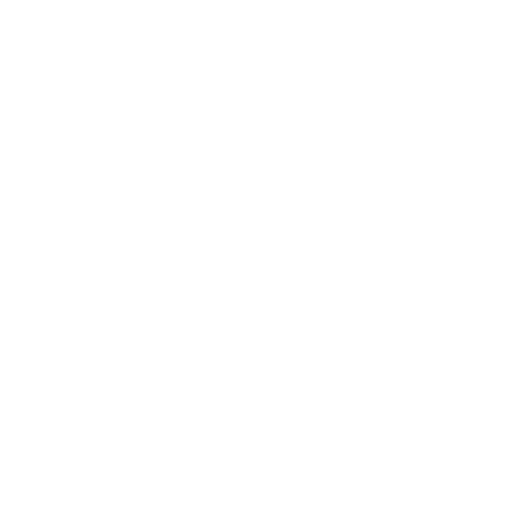
t = 0.00 s
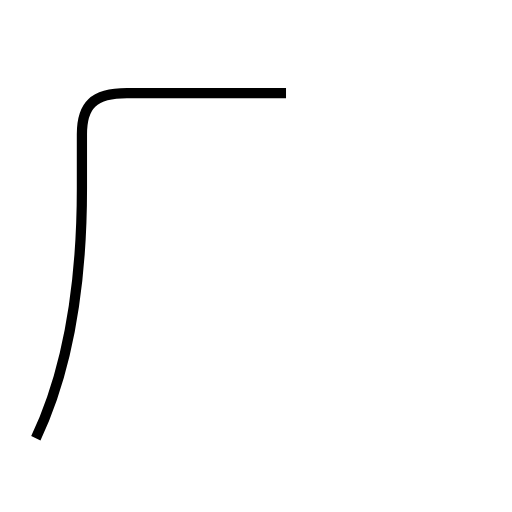
t = 1.58 s
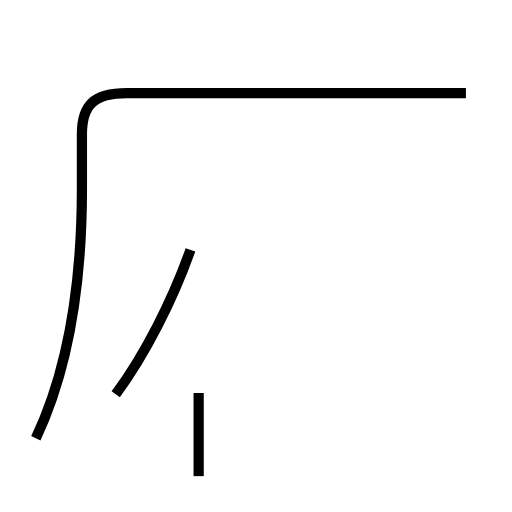
t = 2.83 s
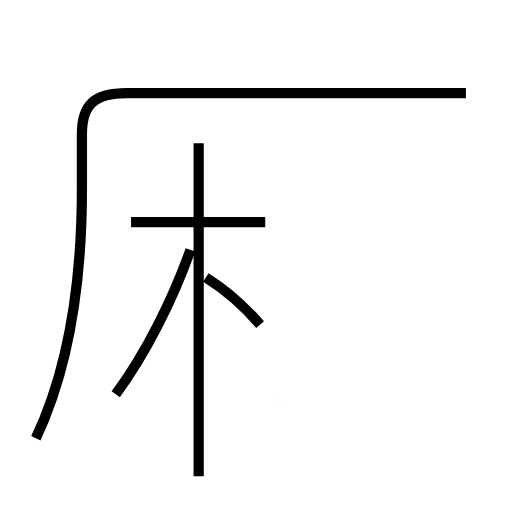
t = 4.17 s
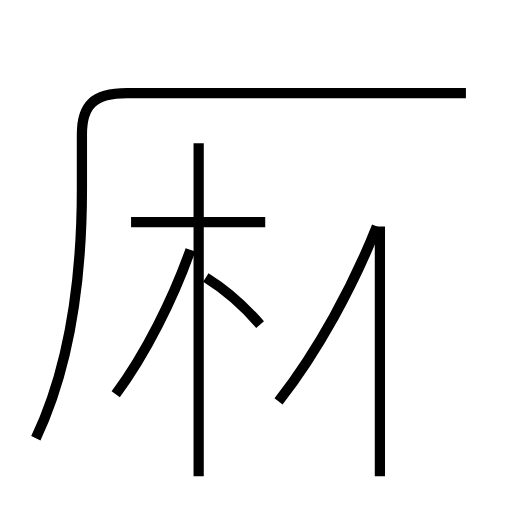
t = 5.49 s
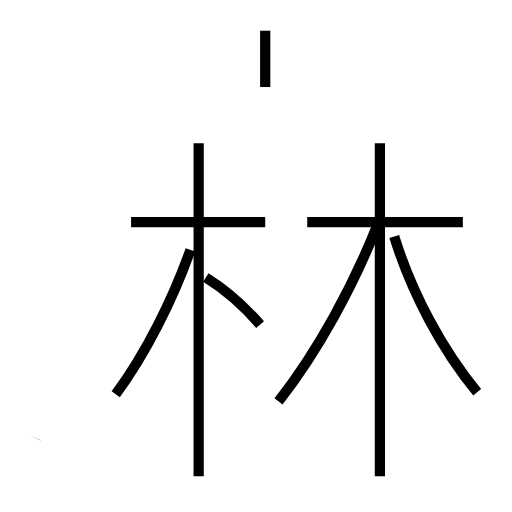
t = 6.87 s

The animated SVG that drew these frames (rendered in a browser with its animation timeline set to each time). Animation: 10 SMIL elements (animate=10); one cycle of 6.87 s.

<?xml version='1.0' encoding='utf-8'?>
<svg viewBox="0.0 -6.0 50.0 50.0" version="1.1" xmlns="http://www.w3.org/2000/svg"><rect x="-1000" y="-1000" width="2000" height="2000" stroke="white" fill="white" /><g style="fill:none;stroke:#000000;stroke-width:1"><path d="M 3.5 -1.2 C 6.2 -6.9 8.0 -14.8 8.0 -25.6 L 8.0 -30.9 C 8.0 -33.7 9.1 -34.9 12.4 -34.9 L 45.5 -34.9 " transform="translate(0.0 38.0)" stroke-dasharray="70.34940010532908" stroke-dashoffset="70.34940010532908"><animate attributeName="stroke-dashoffset" from="70.34940010532908" to="0" dur="2.1104820031598726s" begin="0s; anim_end.end" fill="freeze" id="anim0" /></path><path d="M 11.3 -5.5 C 14.2 -9.4 16.9 -14.8 18.6 -19.6 " transform="translate(0.0 38.0)" stroke-dasharray="15.93090130730501" stroke-dashoffset="15.93090130730501"><animate attributeName="stroke-dashoffset" from="15.93090130730501" to="0" dur="0.4779270392191503s" begin="anim0.end" fill="freeze" id="anim1" /></path><path d="M 19.4 2.5 L 19.4 -30.0 " transform="translate(0.0 38.0)" stroke-dasharray="32.5" stroke-dashoffset="32.5"><animate attributeName="stroke-dashoffset" from="32.5" to="0" dur="0.975s" begin="anim1.end" fill="freeze" id="anim2" /></path><path d="M 25.4 -12.3 C 24.1 -13.8 22.2 -15.6 20.1 -16.9 " transform="translate(0.0 38.0)" stroke-dasharray="7.042953151416923" stroke-dashoffset="7.042953151416923"><animate attributeName="stroke-dashoffset" from="7.042953151416923" to="0" dur="0.2112885945425077s" begin="anim2.end" fill="freeze" id="anim3" /></path><path d="M 25.9 -22.3 L 12.8 -22.3 " transform="translate(0.0 38.0)" stroke-dasharray="13.099999999999998" stroke-dashoffset="13.099999999999998"><animate attributeName="stroke-dashoffset" from="13.099999999999998" to="0" dur="0.3929999999999999s" begin="anim3.end" fill="freeze" id="anim4" /></path><path d="M 27.2 -4.8 C 31.1 -9.8 34.5 -16.1 36.8 -21.9 " transform="translate(0.0 38.0)" stroke-dasharray="19.672670539004972" stroke-dashoffset="19.672670539004972"><animate attributeName="stroke-dashoffset" from="19.672670539004972" to="0" dur="0.5901801161701491s" begin="anim4.end" fill="freeze" id="anim5" /></path><path d="M 37.1 2.5 L 37.1 -30.0 " transform="translate(0.0 38.0)" stroke-dasharray="32.5" stroke-dashoffset="32.5"><animate attributeName="stroke-dashoffset" from="32.5" to="0" dur="0.975s" begin="anim5.end" fill="freeze" id="anim6" /></path><path d="M 46.6 -5.7 C 43.2 -9.8 40.2 -15.4 38.5 -20.9 " transform="translate(0.0 38.0)" stroke-dasharray="17.326735490731142" stroke-dashoffset="17.326735490731142"><animate attributeName="stroke-dashoffset" from="17.326735490731142" to="0" dur="0.5198020647219342s" begin="anim6.end" fill="freeze" id="anim7" /></path><path d="M 45.2 -22.3 L 30.0 -22.3 " transform="translate(0.0 38.0)" stroke-dasharray="15.200000000000003" stroke-dashoffset="15.200000000000003"><animate attributeName="stroke-dashoffset" from="15.200000000000003" to="0" dur="0.45600000000000007s" begin="anim7.end" fill="freeze" id="anim8" /></path><path d="M 25.9 -35.5 L 25.9 -41.0" transform="translate(0.0 38.0)" stroke-dasharray="5.5" stroke-dashoffset="5.5"><animate attributeName="stroke-dashoffset" from="5.5" to="0" dur="0.16499999999999998s" begin="anim8.end" fill="freeze" id="anim_end" /></path></g></svg>
